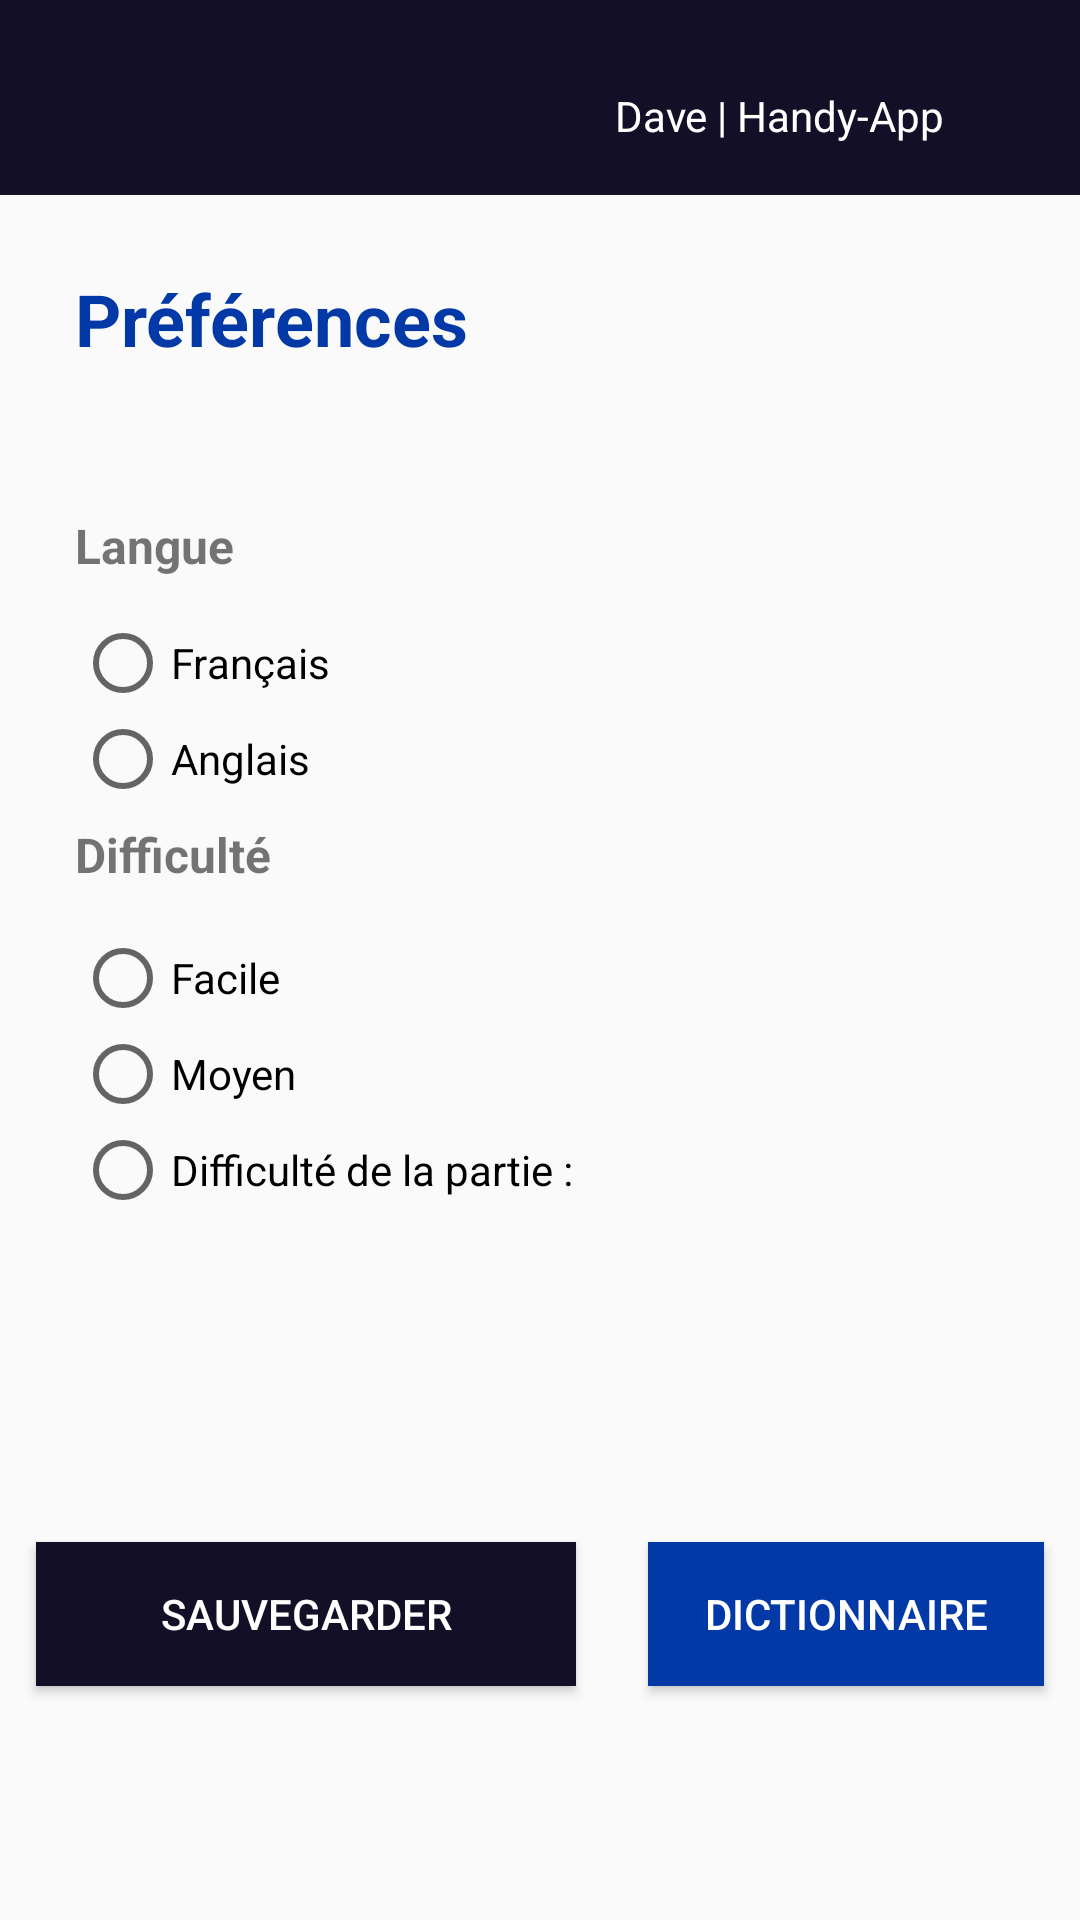

The Android layout XML behind this screen, and the referenced resources:
<!-- AndroidManifest.xml: application theme Theme.ProjetFinaleNativeLePendu -->
<!-- res/layout/activity_settings_view.xml -->
<?xml version="1.0" encoding="utf-8"?>
<LinearLayout xmlns:android="http://schemas.android.com/apk/res/android"
    xmlns:app="http://schemas.android.com/apk/res-auto"
    xmlns:tools="http://schemas.android.com/tools"
    android:id="@+id/main"
    android:layout_width="match_parent"
    android:layout_height="match_parent"
    android:orientation="vertical"
    tools:context=".SettingsView">

    <LinearLayout
        android:layout_width="match_parent"
        android:layout_height="65dp"
        android:background="@color/btn_quite"
        android:gravity="bottom|right"
        android:orientation="vertical"
        android:paddingRight="45dp"
        android:paddingBottom="17dp">

        <TextView
            android:id="@+id/textView5"
            android:layout_width="wrap_content"
            android:layout_height="wrap_content"
            android:text="@string/devLabel"
            android:textColor="@color/white"
            android:visibility="visible"
            tools:text="@string/devLabel" />

    </LinearLayout>

    <LinearLayout
        android:layout_width="match_parent"
        android:layout_height="match_parent"
        android:layout_weight="1"
        android:gravity="center_horizontal"
        android:orientation="vertical">

        <TextView
            android:id="@+id/textView7"
            android:layout_width="match_parent"
            android:layout_height="106dp"
            android:padding="25dp"
            android:text="@string/btn_settings"
            android:textColor="@color/btn_edit"
            android:textColorLink="#D35A5A"
            android:textSize="24sp"
            android:textStyle="bold" />

        <TextView
            android:id="@+id/textView8"
            android:layout_width="match_parent"
            android:layout_height="34dp"
            android:paddingLeft="25dp"
            android:text="@string/label_langue"
            android:textSize="16sp"
            android:textStyle="bold" />

        <LinearLayout
            android:layout_width="match_parent"
            android:layout_height="69dp"
            android:orientation="horizontal"
            android:paddingLeft="25dp">




            <RadioGroup
                android:id="@+id/radioGroupSettingsLangue"
                android:layout_width="wrap_content"
                android:layout_height="wrap_content">

                <RadioButton
                    android:id="@+id/radioButtonSettingsFrancais"
                    android:layout_width="wrap_content"
                    android:layout_height="wrap_content"
                    android:text="@string/label_fr" />

                <RadioButton
                    android:id="@+id/radioButtonSettingsAnglais"
                    android:layout_width="wrap_content"
                    android:layout_height="wrap_content"
                    android:text="@string/label_en" />

            </RadioGroup>

        </LinearLayout>

        <TextView
            android:id="@+id/textView9"
            android:layout_width="match_parent"
            android:layout_height="36dp"
            android:paddingLeft="25dp"
            android:text="@string/label_niveau"
            android:textSize="16sp"
            android:textStyle="bold" />

        <LinearLayout
            android:layout_width="match_parent"
            android:layout_height="180dp"
            android:orientation="vertical"
            android:paddingLeft="25dp">

            <RadioGroup
                android:id="@+id/radioGroupDifficulty"
                android:layout_width="match_parent"
                android:layout_height="wrap_content"
                android:orientation="vertical">

                <RadioButton
                    android:id="@+id/radioSettingsFacile"
                    android:layout_width="match_parent"
                    android:layout_height="wrap_content"
                    android:text="@string/label_facile" />

                <RadioButton
                    android:id="@+id/radioSettingsMoyen"
                    android:layout_width="match_parent"
                    android:layout_height="wrap_content"
                    android:text="@string/label_moyen" />

                <RadioButton
                    android:id="@+id/radioSettingsDifficile"
                    android:layout_width="match_parent"
                    android:layout_height="wrap_content"
                    android:text="@string/label_Lev_difficulte" />

            </RadioGroup>

        </LinearLayout>

        <LinearLayout
            android:layout_width="match_parent"
            android:layout_height="match_parent"
            android:orientation="horizontal"
            android:paddingTop="12dp">

            <Button
                android:layout_width="180dp"
                android:layout_height="wrap_content"
                android:layout_margin="12dp"
                android:background="@color/btn_quite"
                android:onClick="saveSettings"
                android:text="@string/btn_save"
                android:textColor="@color/white" />

            <Button
                android:id="@+id/button2"
                android:layout_width="180dp"
                android:layout_height="wrap_content"
                android:layout_margin="12dp"
                android:layout_weight="1"
                android:background="@color/btn_edit"
                android:onClick="showDictionary"
                android:text="@string/dic_title"
                android:textColor="@color/white" />
        </LinearLayout>

    </LinearLayout>

</LinearLayout>
<!-- resources referenced by this layout -->
<resources>
  <color name="btn_edit">#0339A6</color>
  <color name="btn_quite">#120F26</color>
  <color name="white">#FFFFFFFF</color>
  <string name="btn_save">Sauvegarder</string>
  <string name="btn_settings">Préférences</string>
  <string name="devLabel">Dave | Handy-App</string>
  <string name="dic_title">Dictionnaire</string>
  <string name="label_Lev_difficulte">Difficulté de la partie :</string>
  <string name="label_en">Anglais</string>
  <string name="label_facile">Facile</string>
  <string name="label_fr">Français</string>
  <string name="label_langue">Langue</string>
  <string name="label_moyen">Moyen</string>
  <string name="label_niveau">Difficulté</string>
  <style name="Theme.ProjetFinaleNativeLePendu" parent="Base.Theme.ProjetFinaleNativeLePendu" />
  <style name="Base.Theme.ProjetFinaleNativeLePendu" parent="Theme.AppCompat.Light.NoActionBar">
          
          
      </style>
</resources>
